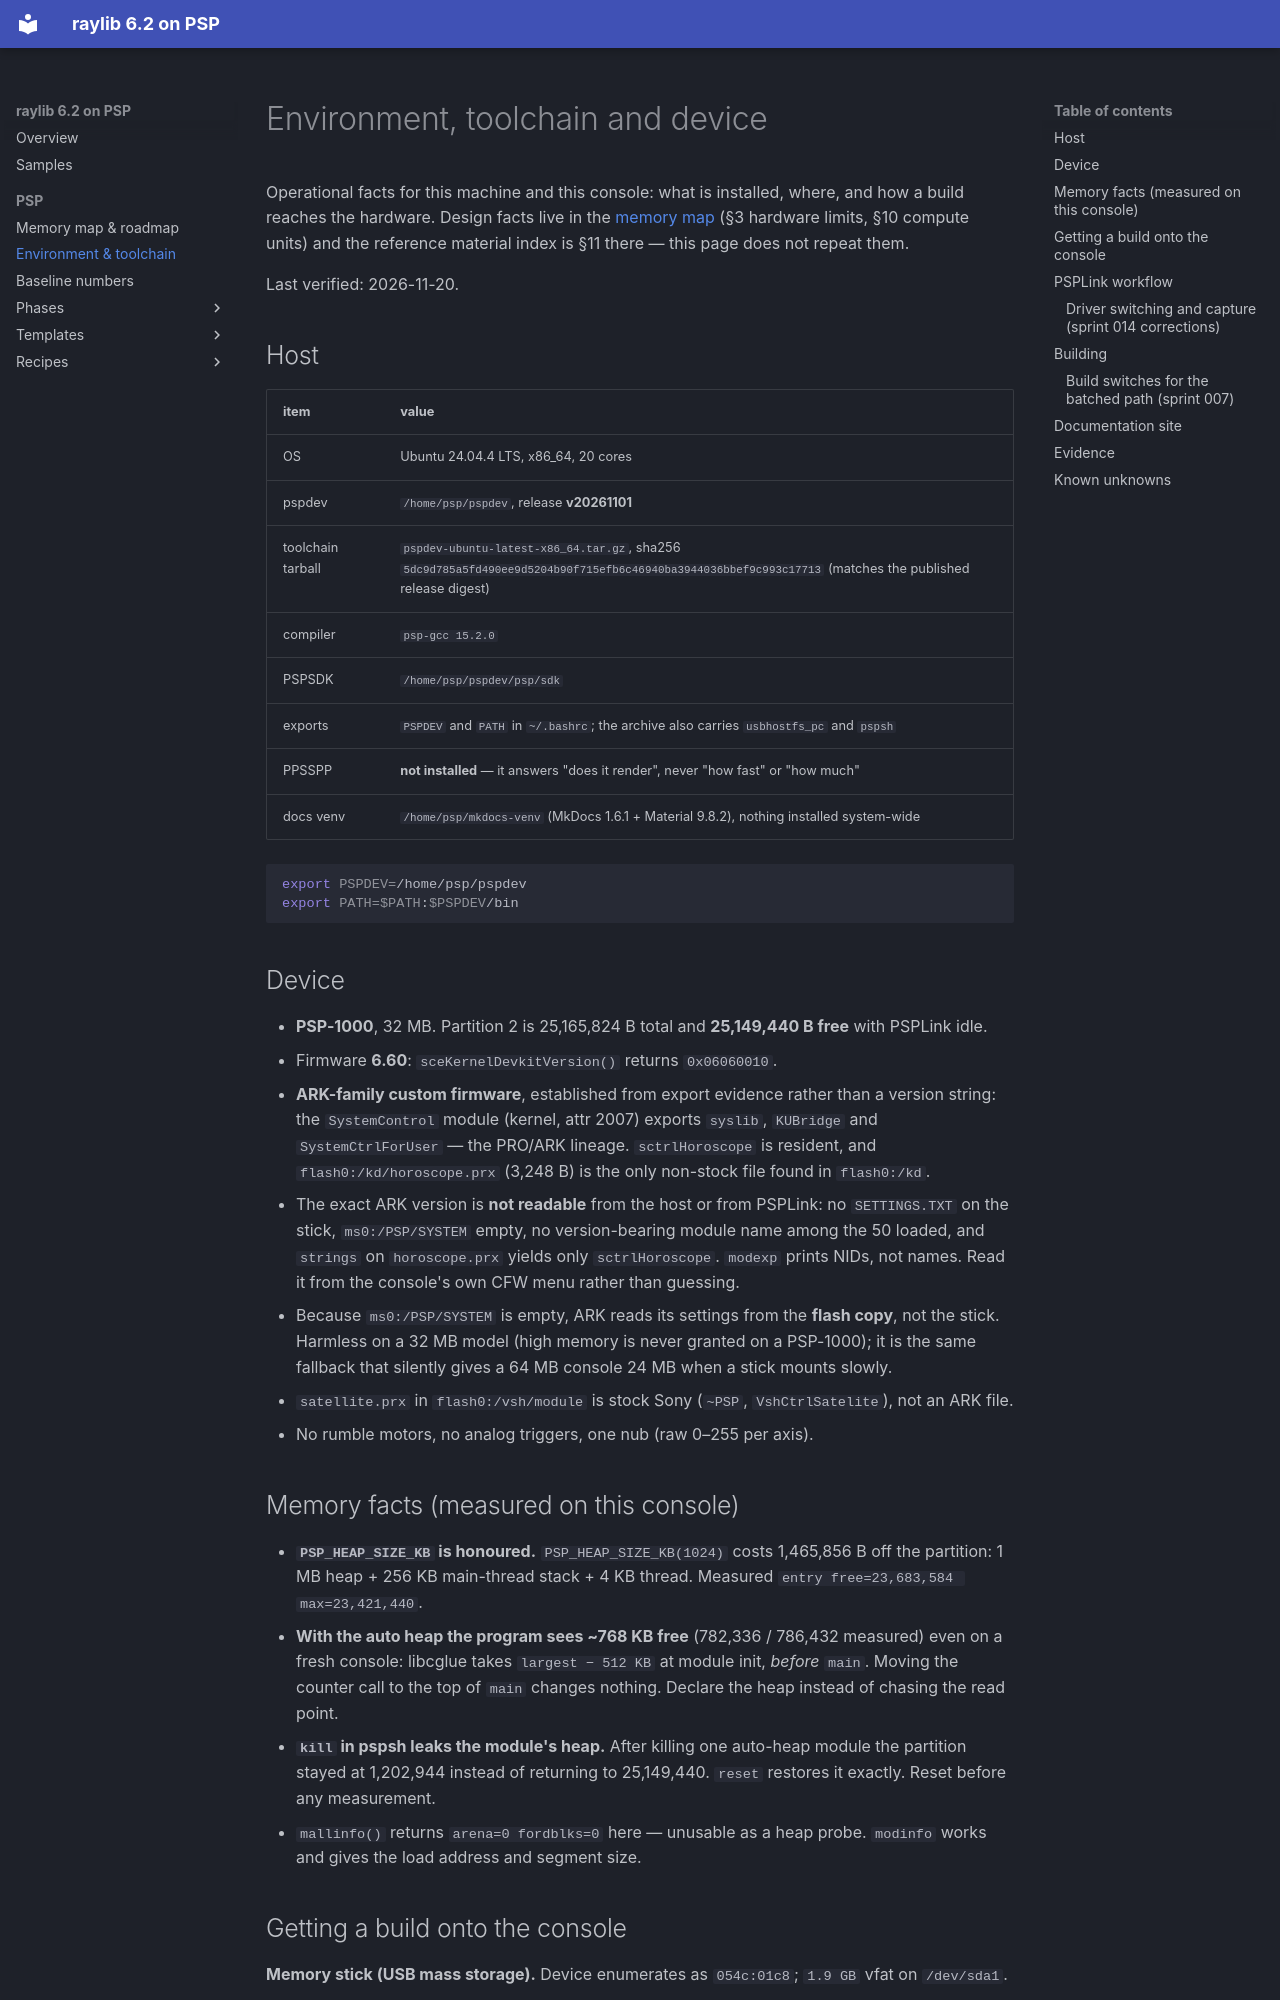

repository: nikmes/raylib · page: psp/environment/index.html · generator: mkdocs

# Environment, toolchain and device

Operational facts for this machine and this console: what is installed, where, and how a build reaches the
hardware. Design facts live in the [memory map](memory-map.md) (§3 hardware limits, §10 compute units) and the
reference material index is §11 there — this page does not repeat them.

Last verified: 2026-11-20.

## Host

| item | value |
|---|---|
| OS | Ubuntu 24.04.4 LTS, x86_64, 20 cores |
| pspdev | `/home/psp/pspdev`, release **v20261101** |
| toolchain tarball | `pspdev-ubuntu-latest-x86_64.tar.gz`, sha256 `5dc9d785a5fd490ee9d5204b90f715efb6c46940ba3944036bbef9c993c17713` (matches the published release digest) |
| compiler | `psp-gcc 15.2.0` |
| PSPSDK | `/home/psp/pspdev/psp/sdk` |
| exports | `PSPDEV` and `PATH` in `~/.bashrc`; the archive also carries `usbhostfs_pc` and `pspsh` |
| PPSSPP | **not installed** — it answers "does it render", never "how fast" or "how much" |
| docs venv | `/home/psp/mkdocs-venv` (MkDocs 1.6.1 + Material 9.8.2), nothing installed system-wide |

```sh
export PSPDEV=/home/psp/pspdev
export PATH=$PATH:$PSPDEV/bin
```

## Device

- **PSP-1000**, 32 MB. Partition 2 is 25,165,824 B total and **25,149,440 B free** with PSPLink idle.
- Firmware **6.60**: `sceKernelDevkitVersion()` returns `0x06060010`.
- **ARK-family custom firmware**, established from export evidence rather than a version string: the
  `SystemControl` module (kernel, attr 2007) exports `syslib`, `KUBridge` and `SystemCtrlForUser` — the
  PRO/ARK lineage. `sctrlHoroscope` is resident, and `flash0:/kd/horoscope.prx` (3,248 B) is the only
  non-stock file found in `flash0:/kd`.
- The exact ARK version is **not readable** from the host or from PSPLink: no `SETTINGS.TXT` on the stick,
  `ms0:/PSP/SYSTEM` empty, no version-bearing module name among the 50 loaded, and `strings` on
  `horoscope.prx` yields only `sctrlHoroscope`. `modexp` prints NIDs, not names. Read it from the console's
  own CFW menu rather than guessing.
- Because `ms0:/PSP/SYSTEM` is empty, ARK reads its settings from the **flash copy**, not the stick. Harmless
  on a 32 MB model (high memory is never granted on a PSP-1000); it is the same fallback that silently gives
  a 64 MB console 24 MB when a stick mounts slowly.
- `satellite.prx` in `flash0:/vsh/module` is stock Sony (`~PSP`, `VshCtrlSatelite`), not an ARK file.
- No rumble motors, no analog triggers, one nub (raw 0–255 per axis).

## Memory facts (measured on this console)

- **`PSP_HEAP_SIZE_KB` is honoured.** `PSP_HEAP_SIZE_KB(1024)` costs 1,465,856 B off the partition:
  1 MB heap + 256 KB main-thread stack + 4 KB thread. Measured `entry free=23,683,584 max=23,421,440`.
- **With the auto heap the program sees ~768 KB free** (782,336 / 786,432 measured) even on a fresh console:
  libcglue takes `largest − 512 KB` at module init, *before* `main`. Moving the counter call to the top of
  `main` changes nothing. Declare the heap instead of chasing the read point.
- **`kill` in pspsh leaks the module's heap.** After killing one auto-heap module the partition stayed at
  1,202,944 instead of returning to 25,149,440. `reset` restores it exactly. Reset before any measurement.
- `mallinfo()` returns `arena=0 fordblks=0` here — unusable as a heap probe. `modinfo` works and gives the
  load address and segment size.
